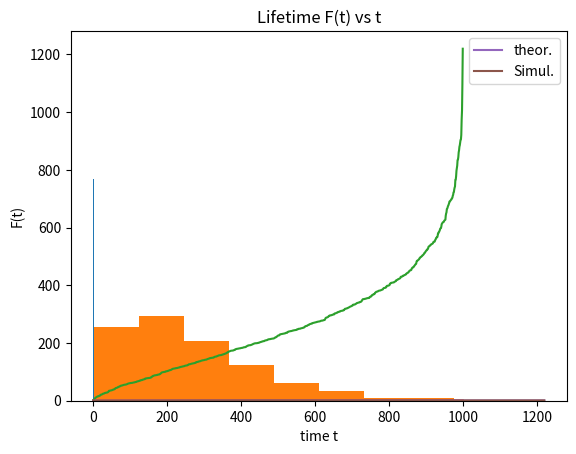

Reproduce this figure in Python. (Note: this script raises an exception after producing the figure.)
import numpy as np
import matplotlib.pyplot as plt
import random
from scipy.linalg import expm
from scipy.stats import chisquare

class Patient:
	def __init__(self, q, id_, x0=0):

		self.q = q
		self.id_ = id_
		self.x0 = x0 # initial state
		self.x = x0
		self.time = 0.0
		self.alive = self.is_alive()
		self.history = []
		self.history.append((self.x, self.time))

	def is_alive(self):
		if self.x == len(q)-1:
			alive = False
		else:
			alive = True
		return alive

	def iterate(self):
		self.lamda = q[self.x, self.x] # get the diagonal
		self.time += np.random.exponential(scale=-1/self.lamda)

		# now transition to new state
		sample_list = list(range(self.x+1, len(self.q)))
		weights = tuple([-self.q[self.x,idx]/self.lamda for idx in sample_list])
		self.x = random.choices(sample_list, weights=weights)[0]

		# check if alive
		self.alive = self.is_alive()

		# update iteration, append to history
		self.history.append((self.x, self.time))

	def get_time(self, time):
		prev_snap_state = 0
		for snaphistory in self.history:
			snap_state, snap_time = snaphistory
			if snap_time > time:
				return prev_snap_state
			elif snap_time >= self.get_final_time():
				return snap_state
			prev_snap_state = snap_state

	def get_history(self):
		return self.history

	def get_final_time(self):
		return self.time


class Experiment:
	def __init__(self, q, N=1000, target_time=30.5):
		self.N = N
		self.q = q
		self.patients = []
		self.patients_histories = []
		self.times = []
		self.state_at_time = []
		self.target_time = target_time

	def generate_patients(self):
		for id_ in range(self.N):
			patient = Patient(q=self.q, id_=id_)
			self.patients.append(patient)

	def run(self):
		self.generate_patients()
		for patient in self.patients:
			print(f"Welcome Patient: {patient.id_}!")
			while patient.is_alive():
				patient.iterate()

			self.patients_histories.append(patient.get_history())
			self.times.append(patient.get_final_time())
			self.state_at_time.append(patient.get_time(time=self.target_time))


	def get_histories(self):
		return self.patients_histories

	def get_final_times(self):
		times = sorted(self.times)
		counts = np.bincount(times)
		return times, counts

	def get_dist_at_fixed_time(self):
		times = sorted(self.state_at_time)
		counts = np.bincount(times)
		return times, counts


def theoretical_lifetime(q, p0, time):
	"""
	returns theoretical distribution following q matrix from
	initial state p0 at time "time": p_t = p0(P^t)
	"""
	q_cut = q[0:len(q)-1, 0:len(q)-1]
	return 1-np.sum(np.matmul(p0,expm(q_cut*time)))

if __name__ == "__main__":
	
	"""
	TASK 7:
	"""
	q = np.array([[-0.0085, 0.005, 0.0025, 0, 0.001],
		[0, -0.014, 0.005, 0.004, 0.005],[0, 0, -0.008, 0.003, 0.005],
		[0, 0, 0, -0.009, 0.009],[0, 0, 0, 0, 0]])

	# define the experiment
	N = 1000
	experiment = Experiment(q=q, N=N, target_time=30.5)
	experiment.run()

	print("--Experiment finished--")

	histories = experiment.get_histories()
	times, counts = experiment.get_final_times()
	dist_target_time, counts_target_time = experiment.get_dist_at_fixed_time()


	plt.hist(dist_target_time)
	plt.xlabel("Stages of illness")
	plt.ylabel("Number of patients")
	plt.title("Distribution of patients over stages of illness t=30.5 months")
	plt.show()

	# plot results
	plt.hist(times)
	plt.title("Distribution of patients over elapsed time until deceased")
	plt.xlabel("Total elapsed time")
	plt.ylabel("Number of patients")
	plt.show()

	plt.plot(times)
	plt.title("Distribution of elapsed time until deacesed")
	plt.show()

	times = np.array(times)
	plt.plot(times/max(times))
	plt.title("Lifetime simulated")
	plt.show()

	# theoretical distribution of lifetime
	lifetime_t30_5 = theoretical_lifetime(q, p0=[1,0,0,0], time=30.5)
	print(f"lifetime at t=30.5: {lifetime_t30_5}")

	# plot of lifetime for all time.
	times_list = np.linspace(0, max(times), 200)
	lifetimes_list = []
	for time in times_list:
		lifetimes_list.append(theoretical_lifetime(q, p0=[1,0,0,0], time=time))

	cumulative_deceased = []
	for time in times_list:
		cumulative_deceased.append(len(times[times>time]))
	cumulative_deceased = np.array(cumulative_deceased)
	cumulative_deceased = 1-cumulative_deceased/N

	plt.plot(times_list, lifetimes_list, label="theor.")
	plt.plot(times_list, cumulative_deceased, label="Simul.")
	plt.legend()
	plt.title("Lifetime F(t) vs t")
	plt.xlabel("time t")
	plt.ylabel("F(t)")
	plt.show()

	chisq, p = chisquare(lifetimes_list[1:], cumulative_deceased[1:])
	print(f"Chi square test results: chisquare: {chisq}, p:{p}")
